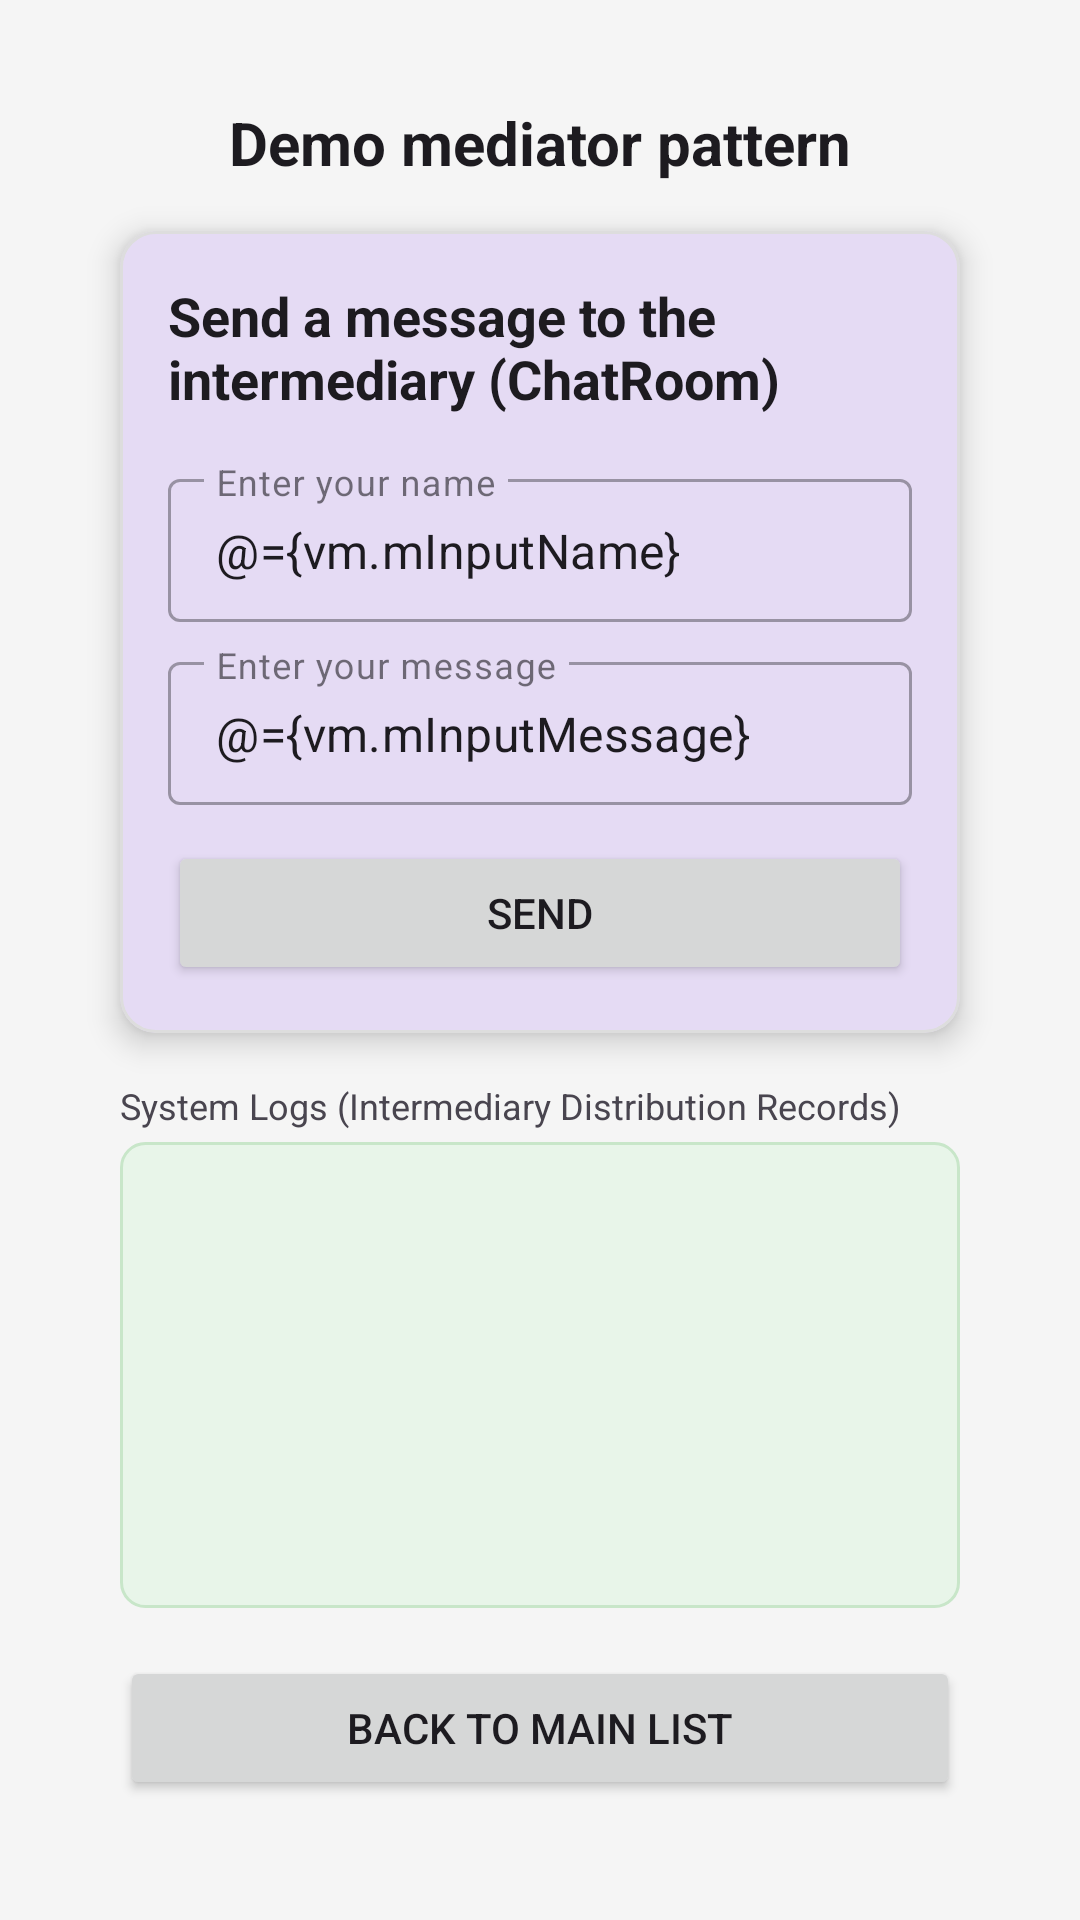

Android layout source for this screen:
<!-- AndroidManifest.xml: application theme Theme.DesignPatternDemo -->
<!-- res/layout/activity_demo_mediator_start.xml -->
<layout xmlns:android="http://schemas.android.com/apk/res/android"
    xmlns:app="http://schemas.android.com/apk/res-auto"
    xmlns:tools="http://schemas.android.com/tools">

    <data>
        <variable
            name="vm"
            type="com.adam.app.design.pattern.demo.mediator.viewmodel.MediatorViewModel" />
    </data>

    <androidx.constraintlayout.widget.ConstraintLayout
        android:layout_width="match_parent"
        android:layout_height="match_parent"
        android:padding="24dp"
        android:fitsSystemWindows="true"
        tools:context=".mediator.DemoMediatorStart">

        <TextView
            android:id="@+id/txt_title"
            android:layout_width="0dp"
            android:layout_height="wrap_content"
            android:gravity="center"
            android:text="@string/title_demo_mediator"
            android:textColor="?android:attr/textColorPrimary"
            android:textSize="20sp"
            android:textStyle="bold"
            app:layout_constraintEnd_toEndOf="parent"
            app:layout_constraintStart_toStartOf="parent"
            app:layout_constraintTop_toTopOf="parent"
            android:layout_margin="10dp" />

        <com.google.android.material.card.MaterialCardView
            android:id="@+id/card_input"
            android:layout_width="match_parent"
            android:layout_height="wrap_content"
            android:layout_margin="16dp"
            app:cardCornerRadius="12dp"
            app:cardElevation="6dp"
            app:strokeColor="#DDDDDD"
            app:strokeWidth="1dp"
            app:layout_constraintTop_toBottomOf="@id/txt_title">

            <LinearLayout
                android:layout_width="match_parent"
                android:layout_height="wrap_content"
                android:orientation="vertical"
                android:padding="16dp">

                <TextView
                    android:layout_width="wrap_content"
                    android:layout_height="wrap_content"
                    android:text="@string/demo_mediator_chatroom_sender_input_title"
                    android:textSize="18sp"
                    android:textStyle="bold"
                    android:textColor="?android:attr/textColorPrimary"
                    android:layout_marginBottom="16dp"/>

                <com.google.android.material.textfield.TextInputLayout
                    android:layout_width="match_parent"
                    android:layout_height="wrap_content"
                    android:hint="@string/demo_mediator_hint_enter_your_name"
                    style="@style/Widget.MaterialComponents.TextInputLayout.OutlinedBox.Dense">
                    <com.google.android.material.textfield.TextInputEditText
                        android:layout_width="match_parent"
                        android:layout_height="wrap_content"
                        android:text="@={vm.mInputName}"/>
                </com.google.android.material.textfield.TextInputLayout>

                <com.google.android.material.textfield.TextInputLayout
                    android:layout_width="match_parent"
                    android:layout_height="wrap_content"
                    android:layout_marginTop="8dp"
                    android:hint="@string/demo_mediator_hint_enter_your_message"
                    style="@style/Widget.MaterialComponents.TextInputLayout.OutlinedBox.Dense">
                    <com.google.android.material.textfield.TextInputEditText
                        android:layout_width="match_parent"
                        android:layout_height="wrap_content"
                        android:text="@={vm.mInputMessage}"/>
                </com.google.android.material.textfield.TextInputLayout>

                <Button
                    android:id="@+id/btn_send"
                    android:layout_width="match_parent"
                    android:layout_height="wrap_content"
                    android:layout_marginTop="12dp"
                    android:text="@string/demo_mediator_send_btn"
                    android:onClick="@{() -> vm.onSendMessage()}"/>
            </LinearLayout>
        </com.google.android.material.card.MaterialCardView>

        <TextView
            android:id="@+id/lbl_log"
            android:layout_width="wrap_content"
            android:layout_height="wrap_content"
            android:layout_marginStart="16dp"
            android:layout_marginEnd="16dp"
            android:layout_marginTop="16dp"
            android:text="@string/demo_mediator_system_logs"
            android:textSize="12sp"
            app:layout_constraintTop_toBottomOf="@id/card_input"
            app:layout_constraintStart_toStartOf="parent"/>

        <androidx.core.widget.NestedScrollView
            android:layout_width="0dp"
            android:layout_height="0dp"
            android:layout_marginHorizontal="16dp"
            android:layout_marginTop="4dp"
            android:layout_marginBottom="16dp"
            android:background="@drawable/shape_log_bg"
            app:layout_constraintTop_toBottomOf="@id/lbl_log"
            app:layout_constraintBottom_toTopOf="@id/btn_back"
            app:layout_constraintStart_toStartOf="parent"
            app:layout_constraintEnd_toEndOf="parent">

            <TextView
                android:layout_width="match_parent"
                android:layout_height="wrap_content"
                android:padding="12dp"
                android:text="@{vm.systemLog}"
                android:fontFamily="monospace"
                android:textColor="@android:color/black"
                android:textSize="14sp"/>
        </androidx.core.widget.NestedScrollView>

        <Button
            android:id="@+id/btn_back"
            android:layout_width="match_parent"
            android:layout_height="wrap_content"
            android:layout_margin="16dp"
            android:text="@string/btn_back_to_main_list"
            android:onClick="@{() -> vm.onBackMainClicked()}"
            app:layout_constraintBottom_toBottomOf="parent" />

    </androidx.constraintlayout.widget.ConstraintLayout>
</layout>
<!-- resources referenced by this layout -->
<resources>
  <!-- drawable shape_log_bg (drawable) -->
  <?xml version="1.0" encoding="utf-8"?>
  <shape xmlns:android="http://schemas.android.com/apk/res/android"
      android:shape="rectangle">
  
      <solid android:color="#E8F5E9" />
  
      <stroke
          android:width="1dp"
          android:color="#C8E6C9" />
  
      <corners android:radius="8dp" />
  
      <padding
          android:bottom="8dp"
          android:left="8dp"
          android:right="8dp"
          android:top="8dp" />
  </shape>
  <string name="btn_back_to_main_list">Back to Main List</string>
  <string name="demo_mediator_chatroom_sender_input_title">Send a message to the intermediary (ChatRoom)</string>
  <string name="demo_mediator_hint_enter_your_message">Enter your message</string>
  <string name="demo_mediator_hint_enter_your_name">Enter your name</string>
  <string name="demo_mediator_send_btn">Send</string>
  <string name="demo_mediator_system_logs">System Logs (Intermediary Distribution Records)</string>
  <string name="title_demo_mediator">Demo mediator pattern</string>
  <style name="Theme.DesignPatternDemo" parent="Theme.Material3.DayNight.NoActionBar">
  
          
          <item name="colorPrimary">@color/purple_500</item>
          <item name="colorPrimaryVariant">@color/purple_700</item>
          <item name="colorOnPrimary">@color/white</item>
  
          
          <item name="colorSecondary">@color/teal_200</item>
          <item name="colorSecondaryVariant">@color/teal_700</item>
          <item name="colorOnSecondary">@color/black</item>
  
          
          <item name="colorSurface">@color/surface_light</item>
          <item name="colorOnSurface">@color/on_surface_light</item>
  
          <item name="android:windowBackground">@color/surface_light</item>
          <item name="android:statusBarColor">?attr/colorPrimaryVariant</item>
      </style>
  <color name="purple_500">#FF6200EE</color>
  <color name="purple_700">#FF3700B3</color>
  <color name="white">#FFFFFFFF</color>
  <color name="teal_200">#FF03DAC5</color>
  <color name="teal_700">#FF018786</color>
  <color name="black">#FF000000</color>
  <color name="surface_light">#F5F5F5</color>
  <color name="on_surface_light">#1C1B1F</color>
</resources>
